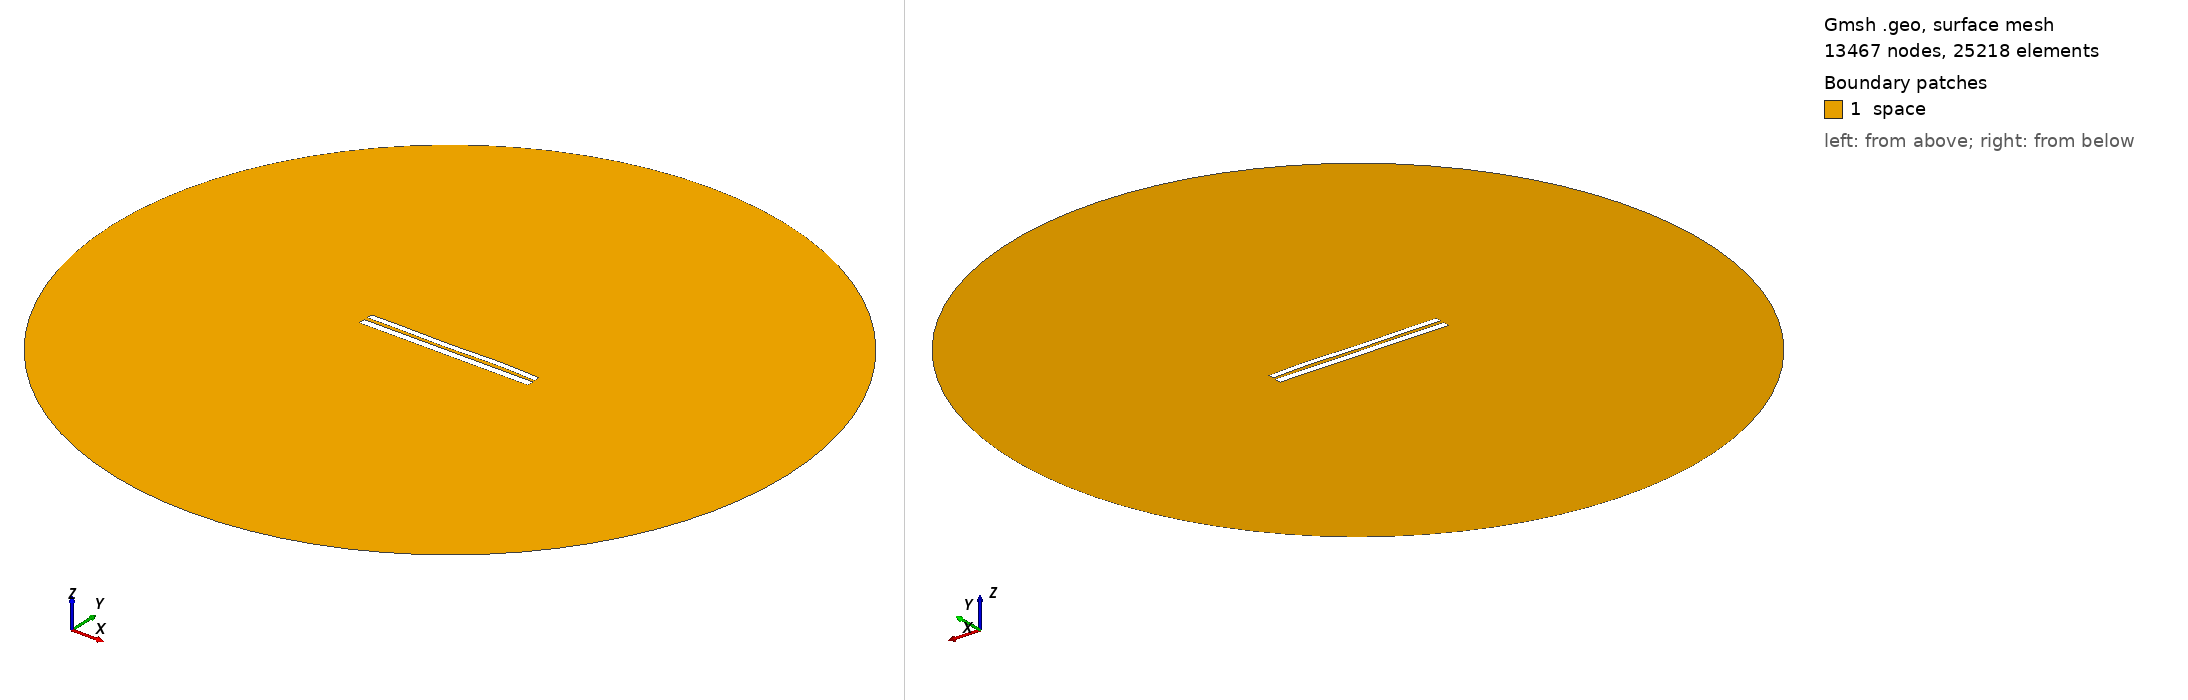

Gmsh geometry script, surface-meshed: 13467 nodes, 25218 surface elements. Boundary patches (legend numbers): 1 space. Left view from above one corner, right view from below the opposite corner. Legend entries are the model's physical surfaces. The drawing asked Gmsh for element sizes between 1% and 20% of the model's largest extent; the script's own settings can give other sizes.

=== 7680.geo (drawn) ===
//---------------------------------------
// Geometry kernel
//---------------------------------------

SetFactory("OpenCASCADE");



//---------------------------------------
// Parameters of the geometry
//---------------------------------------

// Overetch of the upper plate
overetch = 0.25;

// Distance between the plates
distance = 2.0;

// Discretization over the x axis (for the deformation)
nx = 50; 

// Length of the plate
L = 100 - overetch; 

// Number of modes
n = 4; 

// 1st mode coefficient
coeff(1) = -0.075;
beta(1) = 0.596864 * 3.1415926535 / L;

// 2nd mode coefficient
coeff(2) = 0.0;
beta(2) = 1.49418 * 3.1415926535 / L;

// 3rd mode coefficient
coeff(3) = -0.15;
beta(3) = 2.50025 * 3.1415926535 / L;

// 4th mode coefficient
coeff(4) = 0.15;
beta(4) = 3.49999 * 3.1415926535 / L;



//---------------------------------------
// Upper plate (deformed rectangle)
//---------------------------------------

// Coordiantes of the upper plate
xmin = -50;
xmax = 50 - overetch;

// Height of the upper plate
yheight = 4 - 2 * overetch;

// Indexes of the points
UpperID[] = {};
LowerID[] = {};
LeftID[] = {};
RightID[] = {};

// Point index
p = 1;

// Horizontal edges
For i In {1:nx}
    x = xmin + (i-1)*(xmax - xmin)/(nx-1);

    y_bottom = distance / 2 + overetch;
    For j In {1:n}
        C = (Cosh(beta(j)*L) + Cos(beta(j)*L)) / (Sinh(beta(j)*L) + Sin(beta(j)*L));
        y_bottom  = y_bottom + coeff(j) * (Cosh(beta(j)*(x+50)) - Cos(beta(j)*(x+50)) - C * (Sinh(beta(j)*(x+50)) - Sin(beta(j)*(x+50))));
    EndFor

    y_top = y_bottom + yheight;

    Point(p) = {x, y_top, 0, 1.0};
    UpperID[i] = p;
    p = p + 1;

    Point(p) = {x, y_bottom, 0, 1.0};
    LowerID[i] = p;
    p = p + 1;
EndFor

// Create point lists
UpperPts[] = {}; LowerPts[] = {};
For i In {1:nx}
  UpperPts[] += {UpperID[i]};
  LowerPts[] += {LowerID[i]};
EndFor

// Build splines
Spline(1) = {UpperPts[]};
Spline(2) = {LowerPts[]};
Line(3) = {LowerPts[nx-1], UpperPts[nx-1]};
Line(4) = {LowerPts[0], UpperPts[0]};

// Build the plane surface
Curve Loop(1) = {2, 3, -1, -4};
Plane Surface(1) = {1};



//---------------------------------------
// Lower plate (rectangle)
//---------------------------------------

// Vertices
Point(1001) = {-50, -1, 0, 1.0};
Point(1002) = { 50, -1, 0, 1.0};
Point(1003) = { 50,  -5, 0, 1.0};
Point(1004) = {-50,  -5, 0, 1.0};

// Edges
Line(5) = {1001, 1002};
Line(6) = {1002, 1003};
Line(7) = {1003, 1004};
Line(8) = {1004, 1001};

// Plane surface
Line Loop(2) = {5, 6, 7, 8};
Plane Surface(2) = {2}; 



//---------------------------------------
// Outer (fictious) boundary
//---------------------------------------

// Points
Point(1005) = {0, 0, 0};       // Center
Point(1006) = {200, 0, 0};     // Start point
Point(1007) = {0, 200, 0};     // 90 degrees
Point(1008) = {-200, 0, 0};    // 180 degrees
Point(1009) = {0, -200, 0};    // 270 degrees

// Circle arcs (each needs start, center, end)
Circle(9) = {1006, 1005, 1007};
Circle(10) = {1007, 1005, 1008};
Circle(11) = {1008, 1005, 1009};
Circle(12) = {1009, 1005, 1006};

// Plane surface for the entire domain
Curve Loop(3) = {9, 10, 11, 12};
Surface(3) = {3};

// Subtract the plates from the whole domain to obtain the actual domain where we want to solve the equations
BooleanDifference{ Surface{3}; Delete; }{ Surface{1}; Surface{2}; Delete; }




//---------------------------------------
// Transfinite Lines/Curves
//---------------------------------------

// Set the number of points on the boundaries
r = 7;

// Plates
Transfinite Curve {1, 2} = 50*r Using Progression 1;
Transfinite Curve {3, 4} = 2*r Using Progression 1;
Transfinite Line {5, 7} = 50*r Using Progression 1;
Transfinite Line {6, 8} = 2*r Using Progression 1;

// Outer boundary
Transfinite Line {9, 10, 11, 12} = 20 Using Progression 1;



//---------------------------------------
// Physical groups
//---------------------------------------                

// Physical curves (boundaries)
Physical Line("force_segment", 10) = {2};
Physical Line("upper_plate", 11) = {1, 3, 4};
Physical Line("lower_plate", 12) = {5, 6, 7, 8};
Physical Line("boundary", 20) = {9, 10, 11, 12};

// Physical Surfaces
Physical Surface("space", 30) = {3};



//---------------------------------------
// 6. Generate the Mesh
//---------------------------------------

// 2D mesh generation
Mesh 2;
